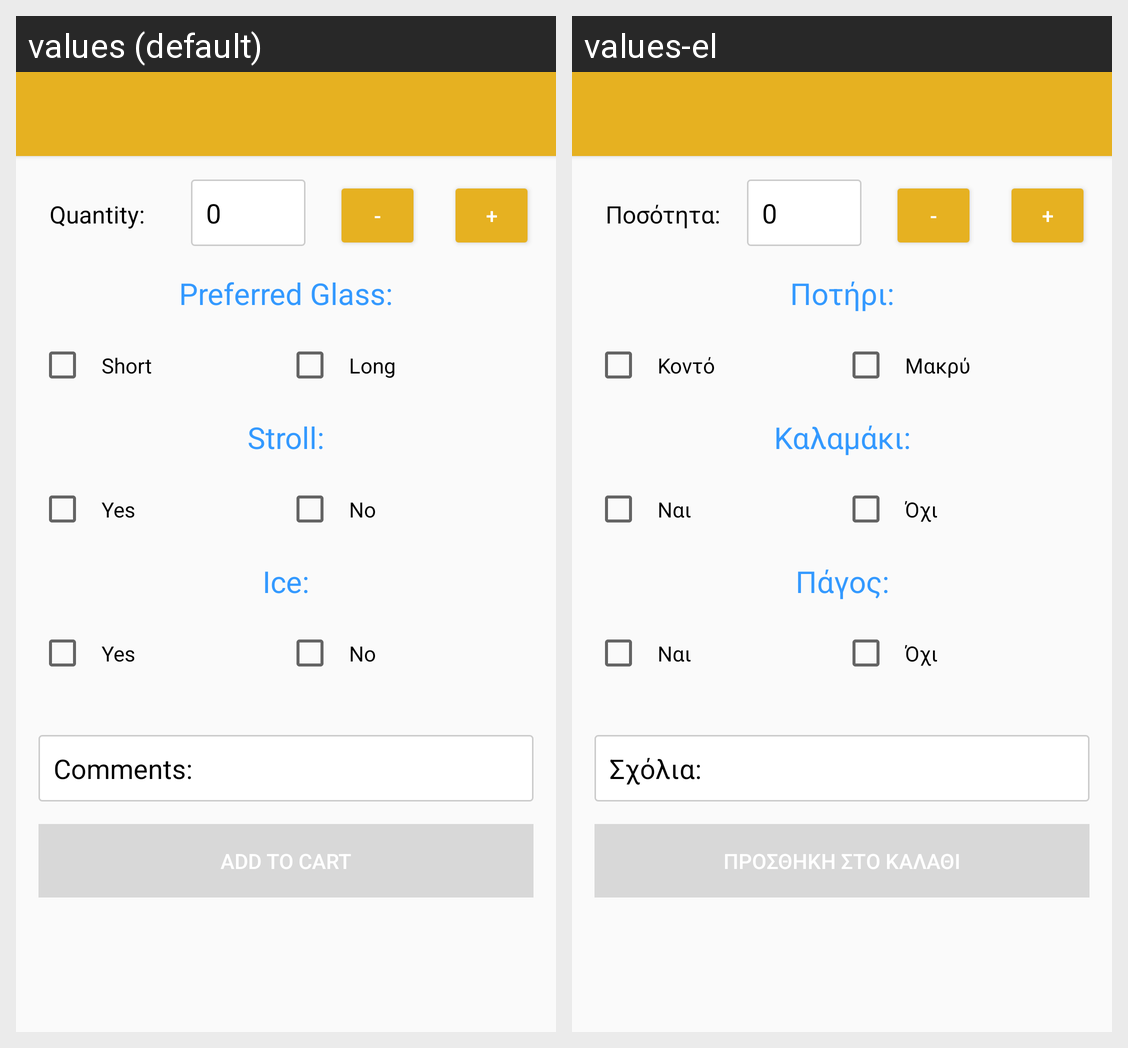

This grid shows one Android layout under two languages. Give, for every string resource on the screen, its name, the default text and each shown locale's text.
Android screen res/layout/activity_beverages_layout.xml rendered under 2 locales, left to right: values (default), values-el. Device: Nexus 5 (rendered at 1080×1920; each locale shown at half size, 540×960, under a caption strip naming it); theme AppTheme.
Strings drawn on this screen, with the default value and each locale's value (text and hints the layout hard-codes, and strings that could not be matched under every locale, appear in the picture but are not listed):

quantity
  values: Quantity:
  values-el: Ποσότητα:

minus
  values: -
  values-el: -

plus
  values: +
  values-el: +

glass_pref
  values: Preferred Glass:
  values-el: Ποτήρι:

short_glass
  values: Short
  values-el: Κοντό

long_glass
  values: Long
  values-el: Μακρύ

stroll
  values: Stroll:
  values-el: Καλαμάκι:

yes
  values: Yes
  values-el: Ναι

no
  values: No
  values-el: Όχι

ice
  values: Ice:
  values-el: Πάγος:

sxolia
  values: Comments:
  values-el: Σχόλια:

cart
  values: Add to Cart
  values-el: Προσθήκη στο Καλάθι
